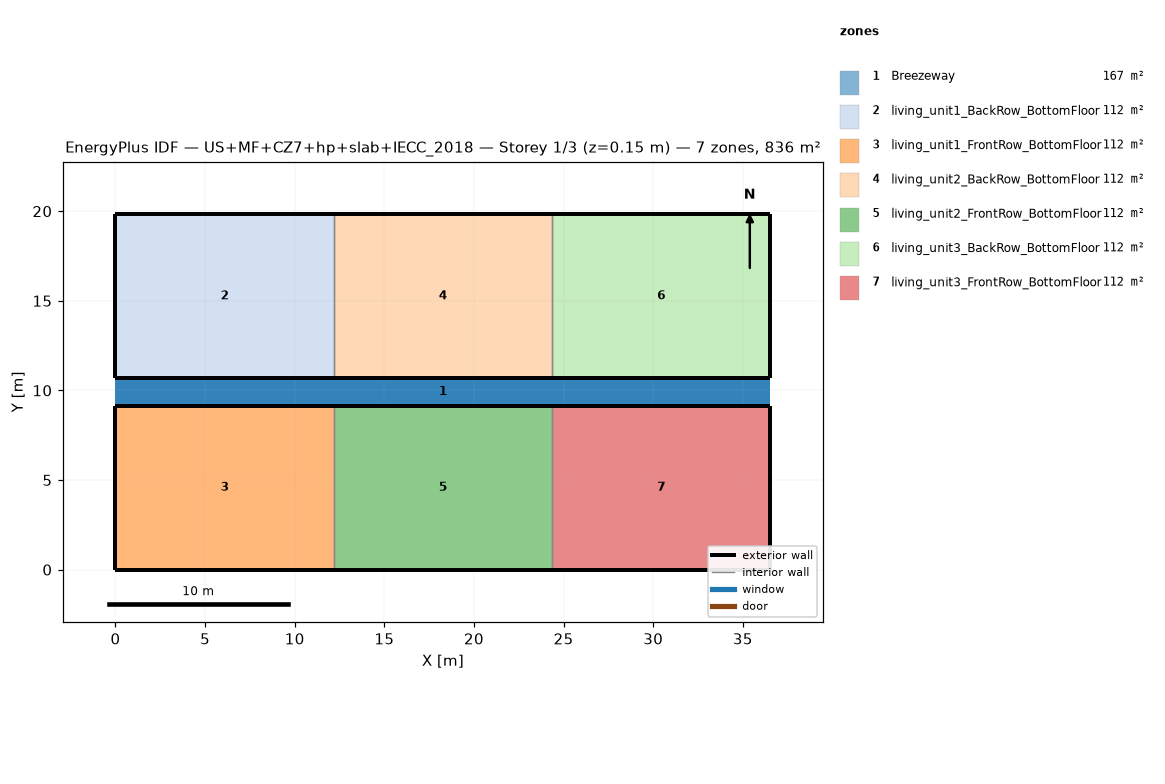
=== STOREY PLAN SPEC (per zone: floor XY polygon, exterior-wall plan segments, windows/doors) ===
zone 1: Breezeway  (167.0 m²)
  floor: (36.54, 9.16) (0.00, 9.16) (0.00, 10.68) (36.54, 10.68)
  floor: (36.54, 9.16) (0.00, 9.16) (0.00, 10.68) (36.54, 10.68)
  floor: (36.54, 9.16) (0.00, 9.16) (0.00, 10.68) (36.54, 10.68)
zone 2: living_unit1_BackRow_BottomFloor  (111.5 m²)
  floor: (12.18, 10.68) (0.00, 10.68) (0.00, 19.84) (12.18, 19.84)
  exterior wall: (0.00, 10.68) – (12.18, 10.68)  [12.2 m]
  exterior wall: (12.18, 19.84) – (0.00, 19.84)  [12.2 m]
  exterior wall: (0.00, 19.84) – (0.00, 10.68)  [9.2 m]
  interior walls: 1
zone 3: living_unit1_FrontRow_BottomFloor  (111.5 m²)
  floor: (12.18, 0.00) (0.00, 0.00) (0.00, 9.16) (12.18, 9.16)
  exterior wall: (0.00, 0.00) – (12.18, 0.00)  [12.2 m]
  exterior wall: (12.18, 9.16) – (0.00, 9.16)  [12.2 m]
  exterior wall: (0.00, 9.16) – (0.00, 0.00)  [9.2 m]
  interior walls: 1
zone 4: living_unit2_BackRow_BottomFloor  (111.5 m²)
  floor: (24.36, 10.68) (12.18, 10.68) (12.18, 19.84) (24.36, 19.84)
  exterior wall: (12.18, 10.68) – (24.36, 10.68)  [12.2 m]
  exterior wall: (24.36, 19.84) – (12.18, 19.84)  [12.2 m]
  interior walls: 2
zone 5: living_unit2_FrontRow_BottomFloor  (111.5 m²)
  floor: (24.36, 0.00) (12.18, 0.00) (12.18, 9.16) (24.36, 9.16)
  exterior wall: (12.18, 0.00) – (24.36, 0.00)  [12.2 m]
  exterior wall: (24.36, 9.16) – (12.18, 9.16)  [12.2 m]
  interior walls: 2
zone 6: living_unit3_BackRow_BottomFloor  (111.5 m²)
  floor: (36.54, 10.68) (24.36, 10.68) (24.36, 19.84) (36.54, 19.84)
  exterior wall: (24.36, 10.68) – (36.54, 10.68)  [12.2 m]
  exterior wall: (36.54, 10.68) – (36.54, 19.84)  [9.2 m]
  exterior wall: (36.54, 19.84) – (24.36, 19.84)  [12.2 m]
  interior walls: 1
zone 7: living_unit3_FrontRow_BottomFloor  (111.5 m²)
  floor: (36.54, 0.00) (24.36, 0.00) (24.36, 9.16) (36.54, 9.16)
  exterior wall: (24.36, 0.00) – (36.54, 0.00)  [12.2 m]
  exterior wall: (36.54, 0.00) – (36.54, 9.16)  [9.2 m]
  exterior wall: (36.54, 9.16) – (24.36, 9.16)  [12.2 m]
  interior walls: 1

=== DERIVED (storey summary) ===
Building: US+MF+CZ7+hp+slab+IECC_2018
Storey: 1 of 3  (floor level z = 0.15 m)
Storey gross floor area: 836.2 m²
Zones on this storey: 7
  - Breezeway: floor 167.0 m²
  - living_unit1_BackRow_BottomFloor: floor 111.5 m²; exterior wall 33.5 m (86.9 m²); WWR 0.0%
  - living_unit1_FrontRow_BottomFloor: floor 111.5 m²; exterior wall 33.5 m (86.9 m²); WWR 0.0%
  - living_unit2_BackRow_BottomFloor: floor 111.5 m²; exterior wall 24.4 m (63.1 m²); WWR 0.0%
  - living_unit2_FrontRow_BottomFloor: floor 111.5 m²; exterior wall 24.4 m (63.1 m²); WWR 0.0%
  - living_unit3_BackRow_BottomFloor: floor 111.5 m²; exterior wall 33.5 m (86.9 m²); WWR 0.0%
  - living_unit3_FrontRow_BottomFloor: floor 111.5 m²; exterior wall 33.5 m (86.9 m²); WWR 0.0%
Zone adjacency (shared interzone walls):
  - living_unit1_BackRow_BottomFloor ↔ living_unit2_BackRow_BottomFloor
  - living_unit1_FrontRow_BottomFloor ↔ living_unit2_FrontRow_BottomFloor
  - living_unit2_BackRow_BottomFloor ↔ living_unit3_BackRow_BottomFloor
  - living_unit2_FrontRow_BottomFloor ↔ living_unit3_FrontRow_BottomFloor